The GitHub repository tkm427/mmdetection contains a labelled image folder "gtgrape" with 4 categories: fuji grape, gigantic grape, sanverde grape, shine grape. Examples follow, each with its label.

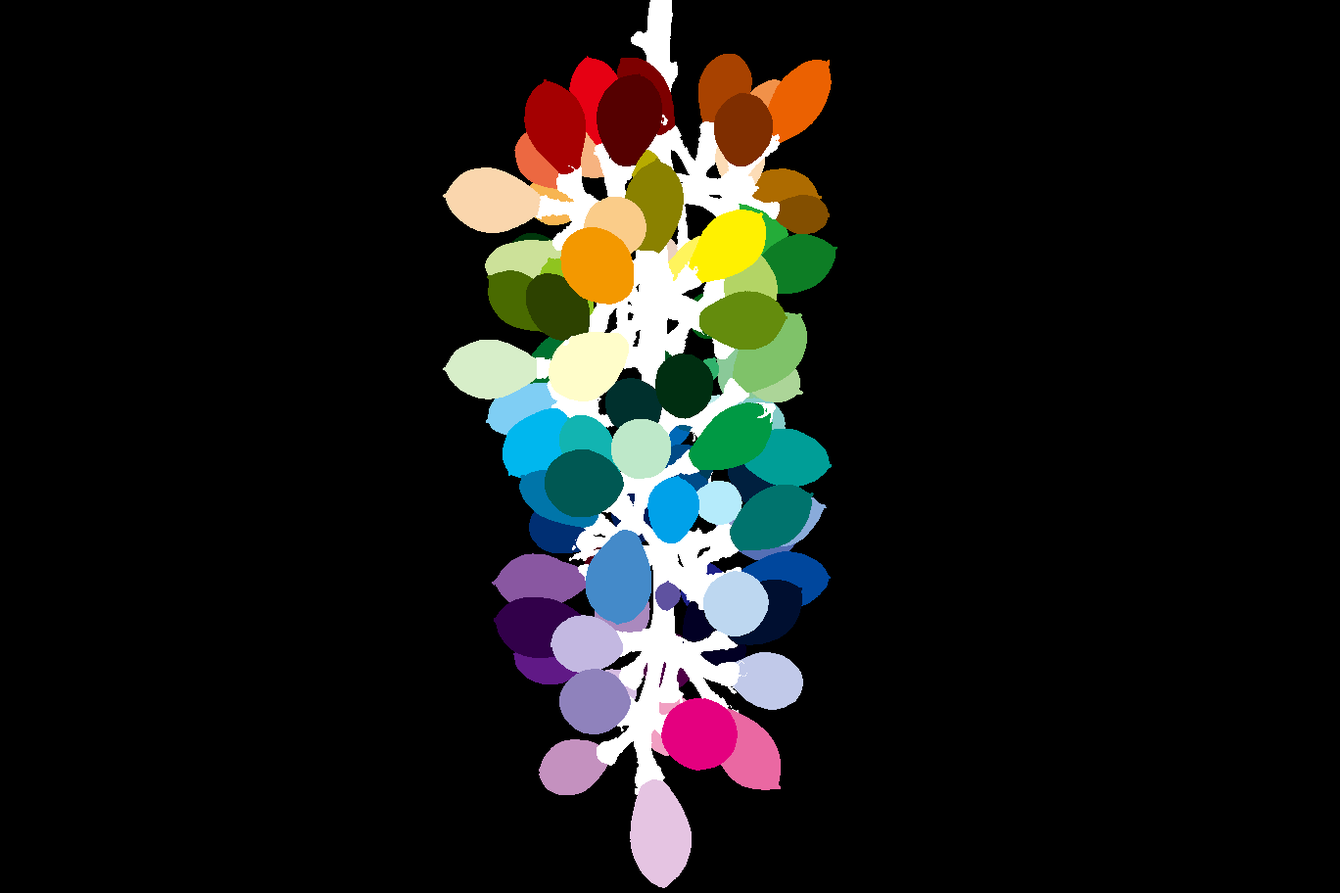
Label: sanverde grape

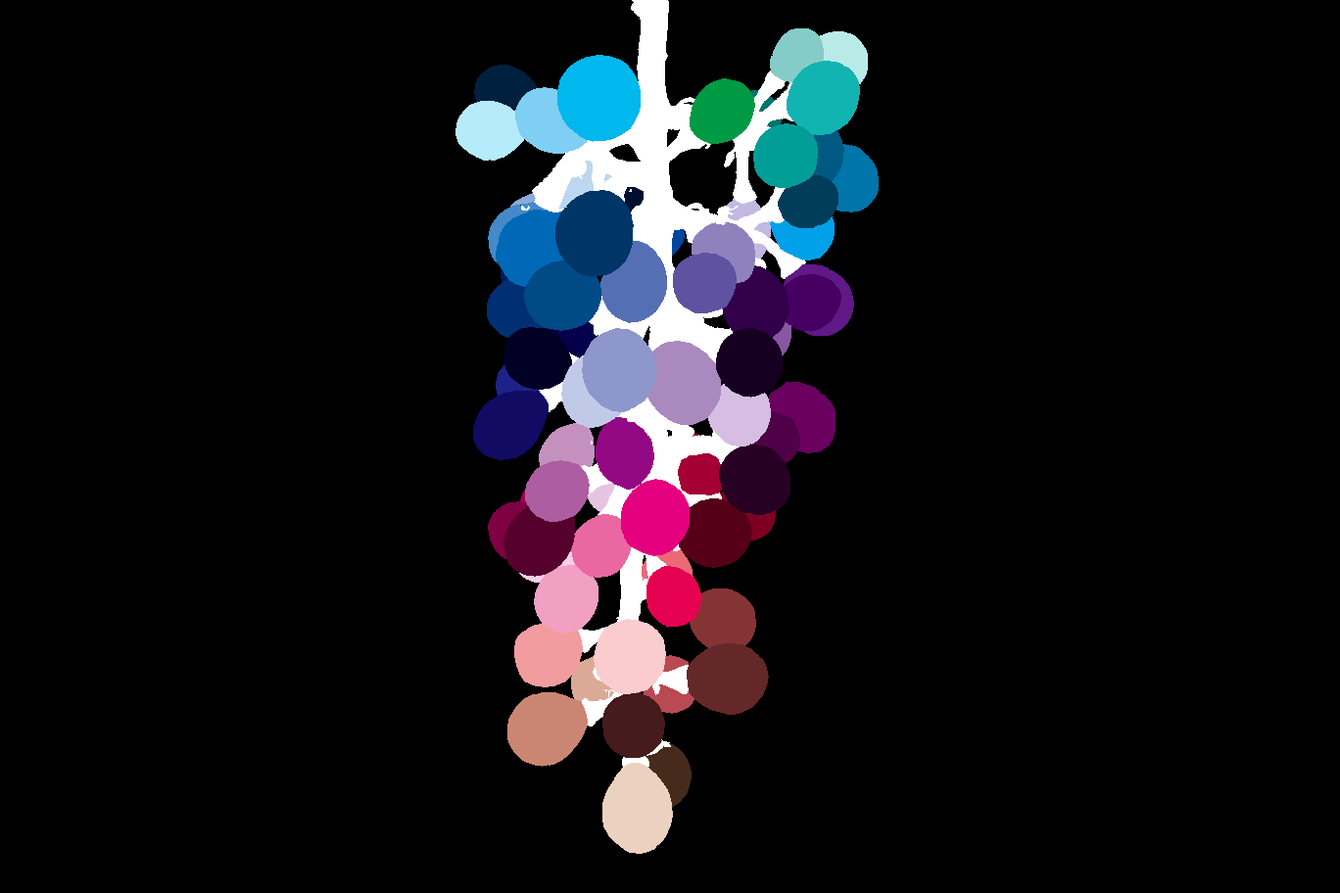
Label: fuji grape

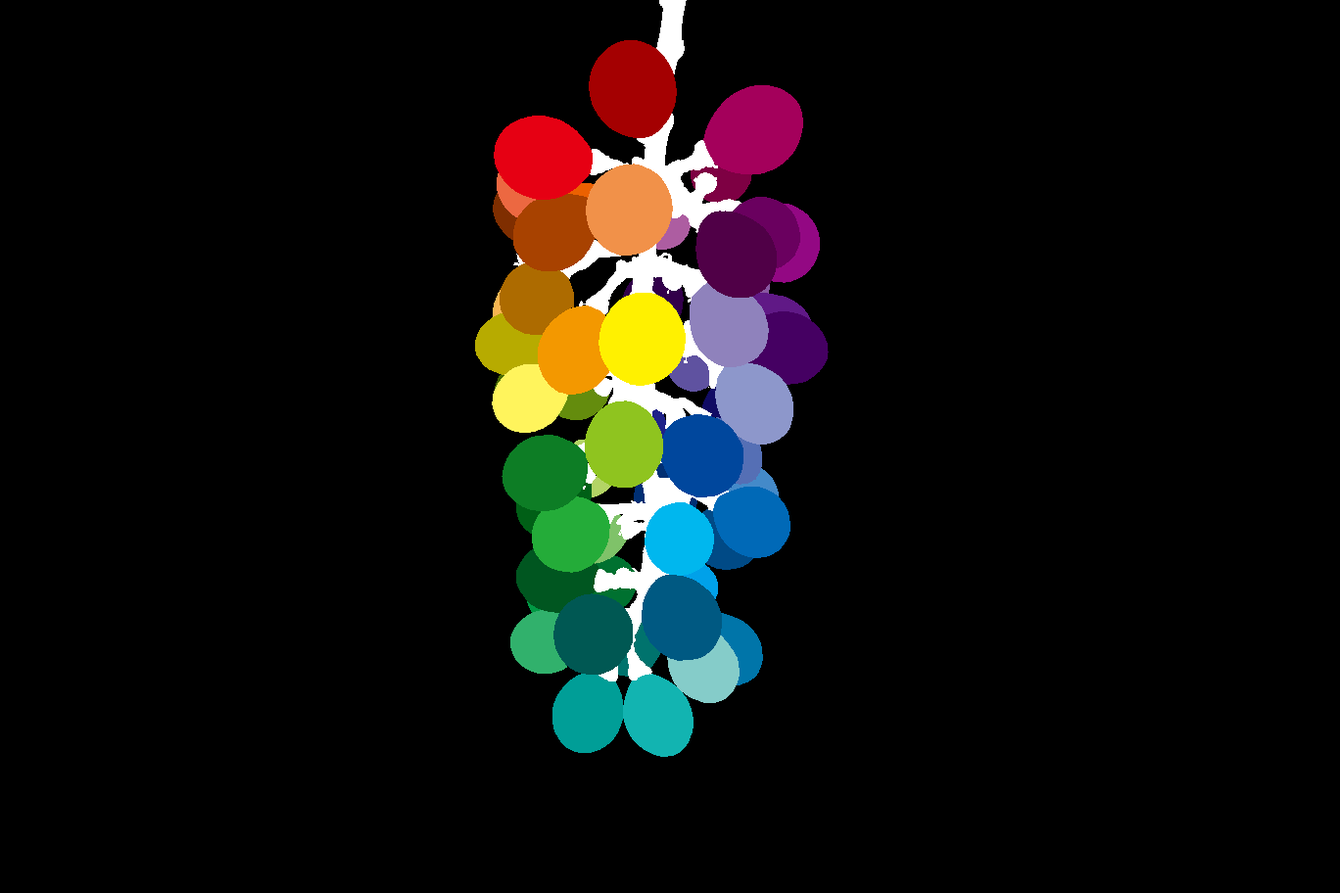
Label: fuji grape

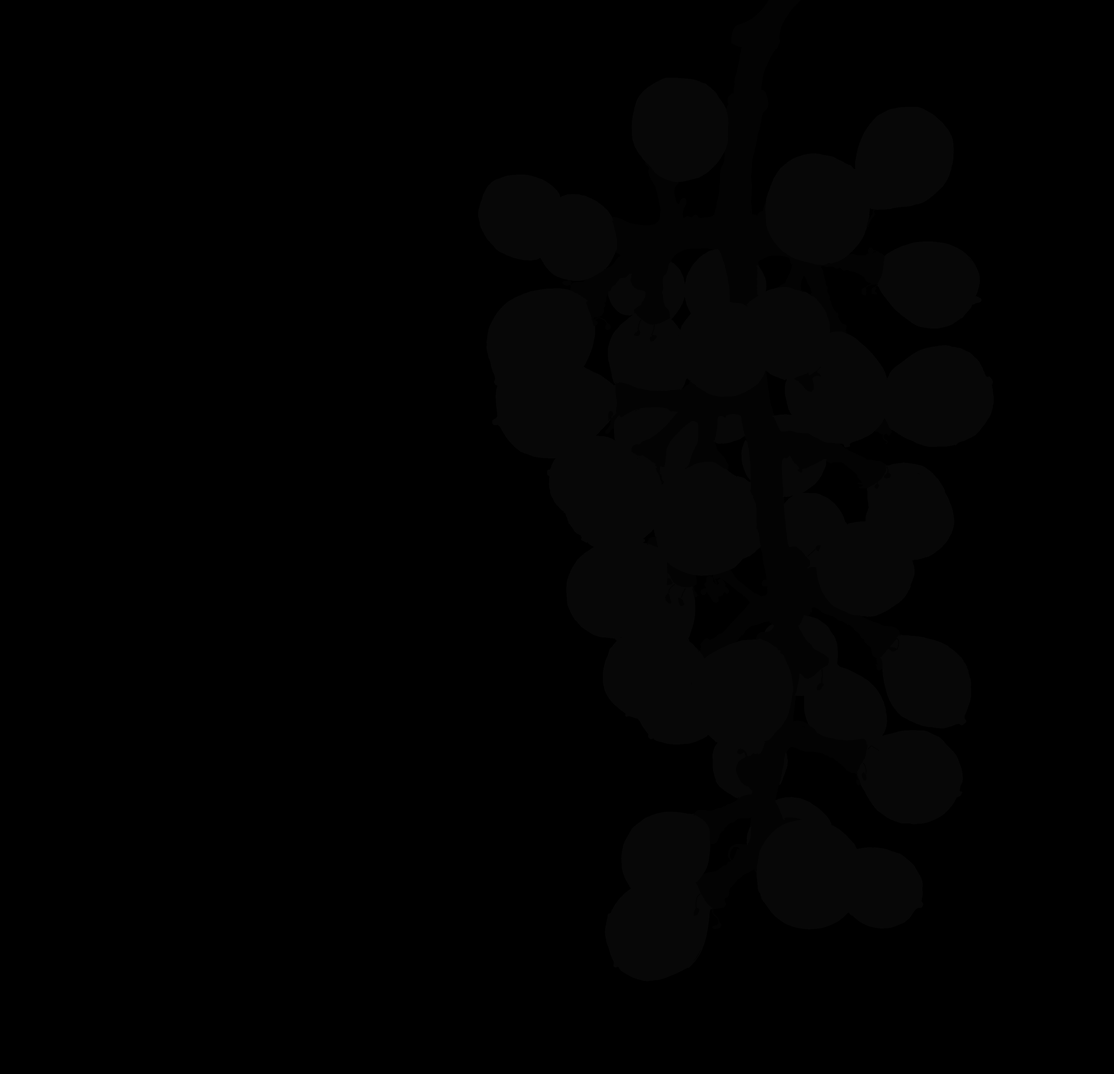
Label: gigantic grape

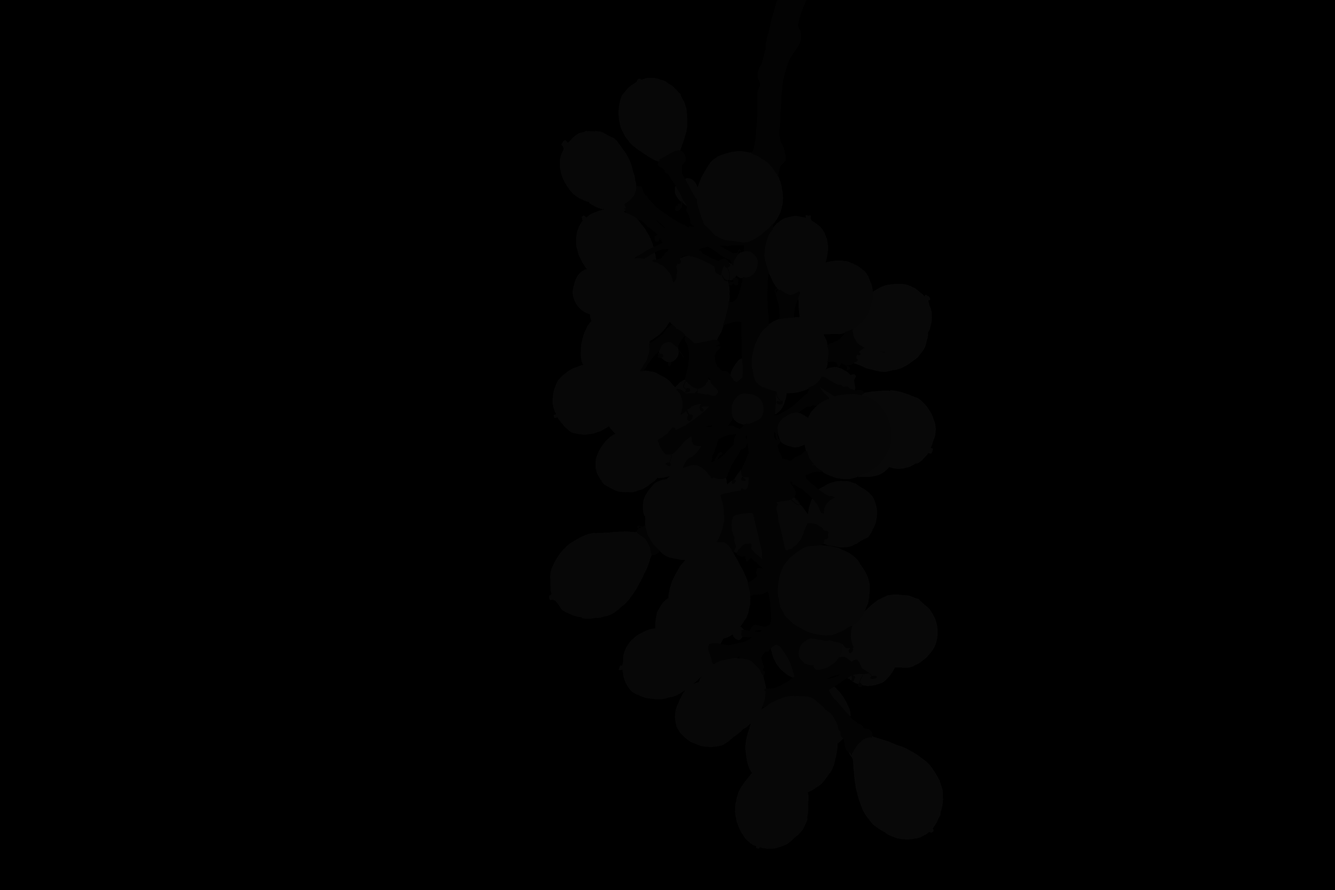
Label: gigantic grape

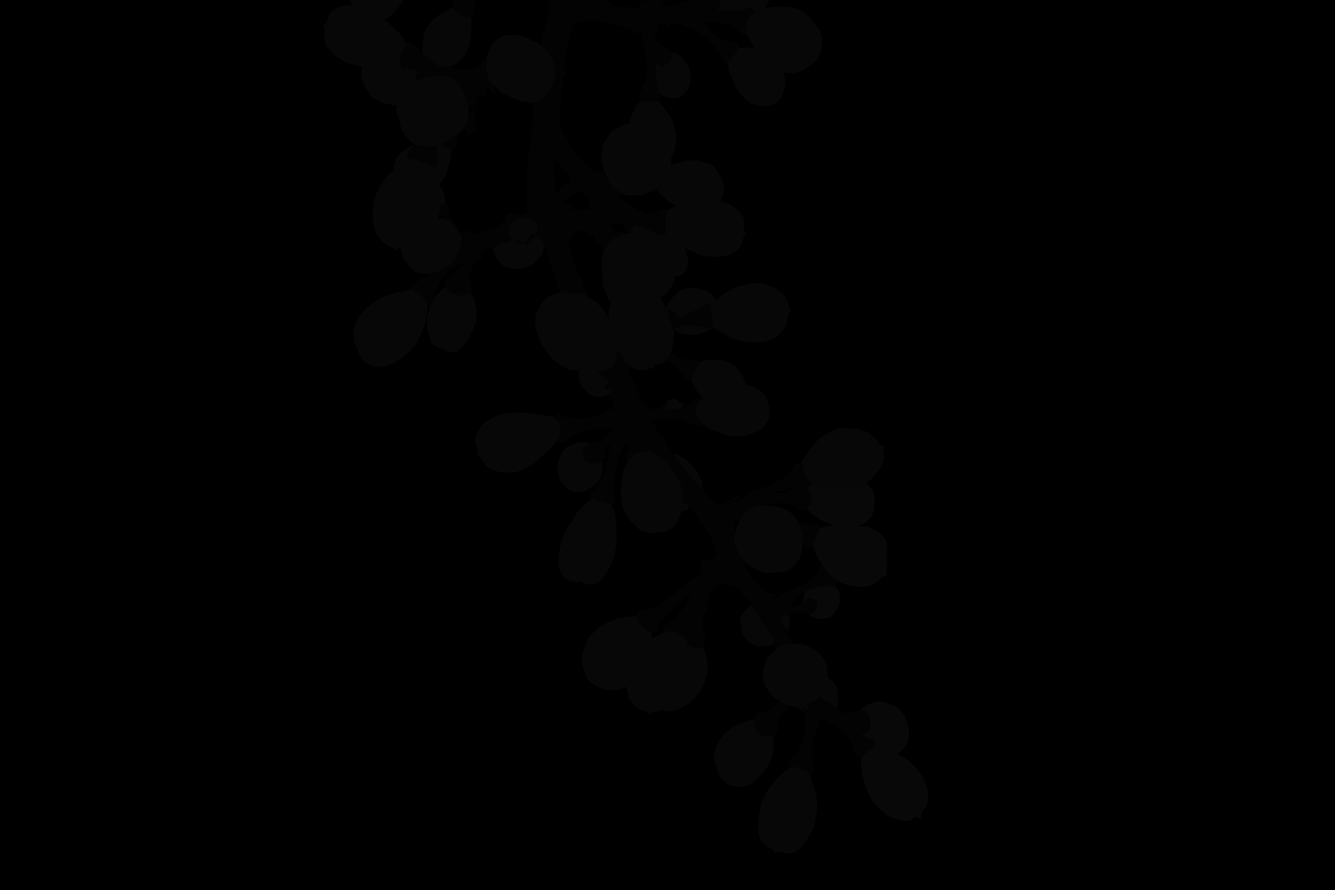
Label: shine grape
